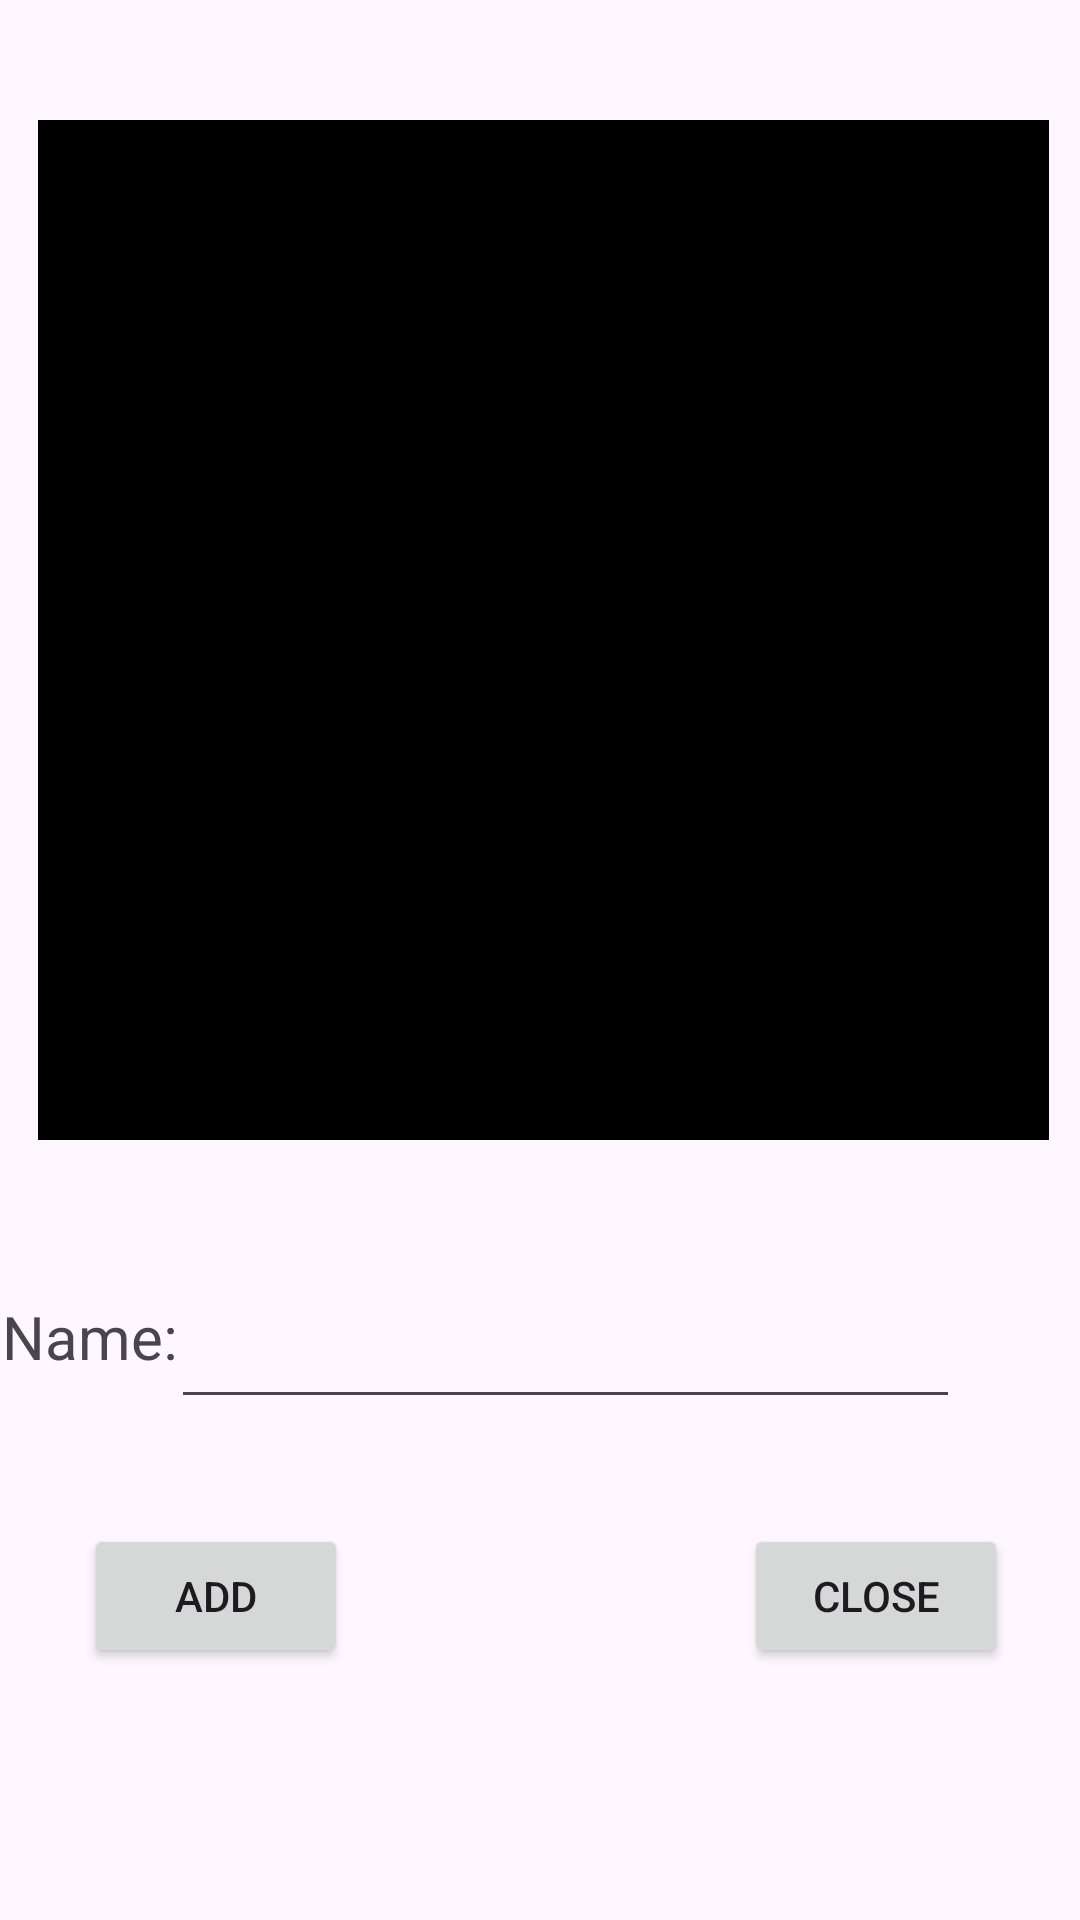

Write the Android layout XML for this screen, with the resource values it uses.
<!-- AndroidManifest.xml: application theme Theme.Korey -->
<!-- res/layout/fragment_create_card.xml -->
<?xml version="1.0" encoding="utf-8"?>
<FrameLayout xmlns:android="http://schemas.android.com/apk/res/android"
    xmlns:app="http://schemas.android.com/apk/res-auto"
    xmlns:tools="http://schemas.android.com/tools"
    android:layout_width="match_parent"
    android:layout_height="match_parent"
    tools:context=".CreateCardFragment">

    

    <androidx.constraintlayout.widget.ConstraintLayout


        android:layout_width="match_parent"
        android:layout_height="match_parent"
        android:background="@drawable/background_create_card">

        <EditText
            android:id="@+id/nameEditText"
            android:layout_width="263dp"
            android:layout_height="33dp"
            android:layout_marginEnd="36dp"
            android:layout_marginBottom="264dp"
            android:inputType="text"
            app:layout_constraintBottom_toBottomOf="parent"
            app:layout_constraintEnd_toEndOf="parent"
            app:layout_constraintTop_toBottomOf="@+id/imageView"
            app:layout_constraintVertical_bias="1.0" />

        <EditText
            android:id="@+id/positionEditText"
            android:layout_width="263dp"
            android:layout_height="33dp"
            android:layout_marginTop="64dp"
            android:layout_marginEnd="40dp"
            android:inputType="text"
            app:layout_constraintBottom_toBottomOf="parent"
            app:layout_constraintEnd_toEndOf="parent"
            app:layout_constraintTop_toBottomOf="@+id/nameEditText"
            app:layout_constraintVertical_bias="0.0" />

        <Button
            android:id="@+id/addButton"
            android:layout_width="wrap_content"
            android:layout_height="wrap_content"
            android:layout_marginStart="28dp"
            android:layout_marginBottom="84dp"
            android:text="Add"
            app:layout_constraintBottom_toBottomOf="parent"
            app:layout_constraintStart_toStartOf="parent" />

        <TextView
            android:id="@+id/NameText"
            android:layout_width="72dp"
            android:layout_height="33dp"
            android:layout_marginStart="16dp"
            android:layout_marginTop="52dp"
            android:text="Name:"
            android:textSize="20sp"
            app:layout_constraintEnd_toStartOf="@+id/nameEditText"
            app:layout_constraintHorizontal_bias="0.571"
            app:layout_constraintStart_toStartOf="parent"
            app:layout_constraintTop_toBottomOf="@+id/imageView" />

        <Button
            android:id="@+id/closeButton"
            android:layout_width="wrap_content"
            android:layout_height="wrap_content"
            android:layout_marginEnd="24dp"
            android:layout_marginBottom="84dp"
            android:text="Close"
            app:layout_constraintBottom_toBottomOf="parent"
            app:layout_constraintEnd_toEndOf="parent" />

        <ImageView
            android:id="@+id/imageView"
            android:layout_width="337dp"
            android:layout_height="340dp"
            android:layout_marginStart="16dp"
            android:layout_marginTop="40dp"
            android:layout_marginEnd="16dp"
            android:background="#000000"
            app:layout_constraintEnd_toEndOf="parent"
            app:layout_constraintHorizontal_bias="0.404"
            app:layout_constraintStart_toStartOf="parent"
            app:layout_constraintTop_toTopOf="parent"
            tools:src="@tools:sample/avatars" />

        <TextView
            android:id="@+id/PositionText"
            android:layout_width="88dp"
            android:layout_height="28dp"
            android:layout_marginStart="12dp"
            android:layout_marginTop="64dp"
            android:text="Position:"
            android:textSize="20sp"
            app:layout_constraintBottom_toTopOf="@+id/addButton"
            app:layout_constraintStart_toStartOf="parent"
            app:layout_constraintTop_toBottomOf="@+id/NameText"
            app:layout_constraintVertical_bias="0.047" />

    </androidx.constraintlayout.widget.ConstraintLayout>
</FrameLayout>
<!-- resources referenced by this layout -->
<resources>
  <style name="Theme.Korey" parent="Base.Theme.Korey" />
  <style name="Base.Theme.Korey" parent="Theme.Material3.DayNight.NoActionBar">
          
          
      </style>
</resources>
